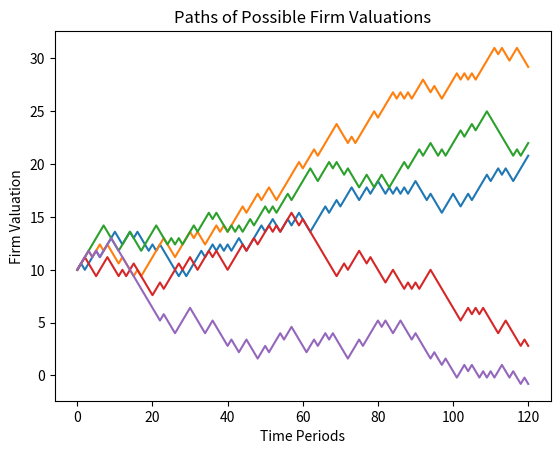

This chart was generated by the following Python code:
# Imports
import numpy as np

# Function that simulates a path
def firmValue (T, sigma, p , x_0) :
  x_current = x_0
  output = [x_current]

  for i in range (T) :
    epsilon = np.random.binomial(1,p) * 2 - 1
    x_new = x_current + sigma * epsilon
    output.append(x_new)
    x_current = x_new

  return np.array(output)


# Estimation of the credit default probability
def CD_probability (number_simulations, T, sigma, p, x_0, threshold_percent, tolerance) :
  threshold = x_0 * (1 - threshold_percent)
  count_belowthreshold = 0
  for i in range (number_simulations) :
    # Calculate series of firm values
    values = firmValue(T, sigma, p, x_0)
    # Check if any of the values are below threshold
    if (sum(values < threshold + tolerance) != 0) :
      count_belowthreshold += 1
  return print('Probability that values goes ' + str(int(threshold_percent * 100)) + '% below its initial valuation of ' + str(x_0) + ' is ' + str(count_belowthreshold/number_simulations))

# Test
T, sigma, p, x_0 = 120, 0.6, 0.5, 10
number_simulations = 100000
threshold_percent = 0.10
tolerance = 1e-7
print(CD_probability(number_simulations, T, sigma, p, x_0, threshold_percent, tolerance))


# Question 4
T, sigma, p, x_0 = 120, 0.6, 0.5, 10
number_simulations = 100000
threshold_percent = 0.25
tolerance = 1e-7
print(CD_probability(number_simulations, T, sigma, p, x_0, threshold_percent, tolerance))


# Question 5
import matplotlib.pyplot as plt
T, sigma, p, x_0 = 120, 0.6, 0.5, 10
number_simulations = 5
plt.xlabel("Time Periods")
plt.ylabel("Firm Valuation")
plt.title("Paths of Possible Firm Valuations")

for i in range (number_simulations) :
  plt.plot(firmValue(T, sigma, p, x_0))

plt.savefig("991594666_Figure1.pdf")
